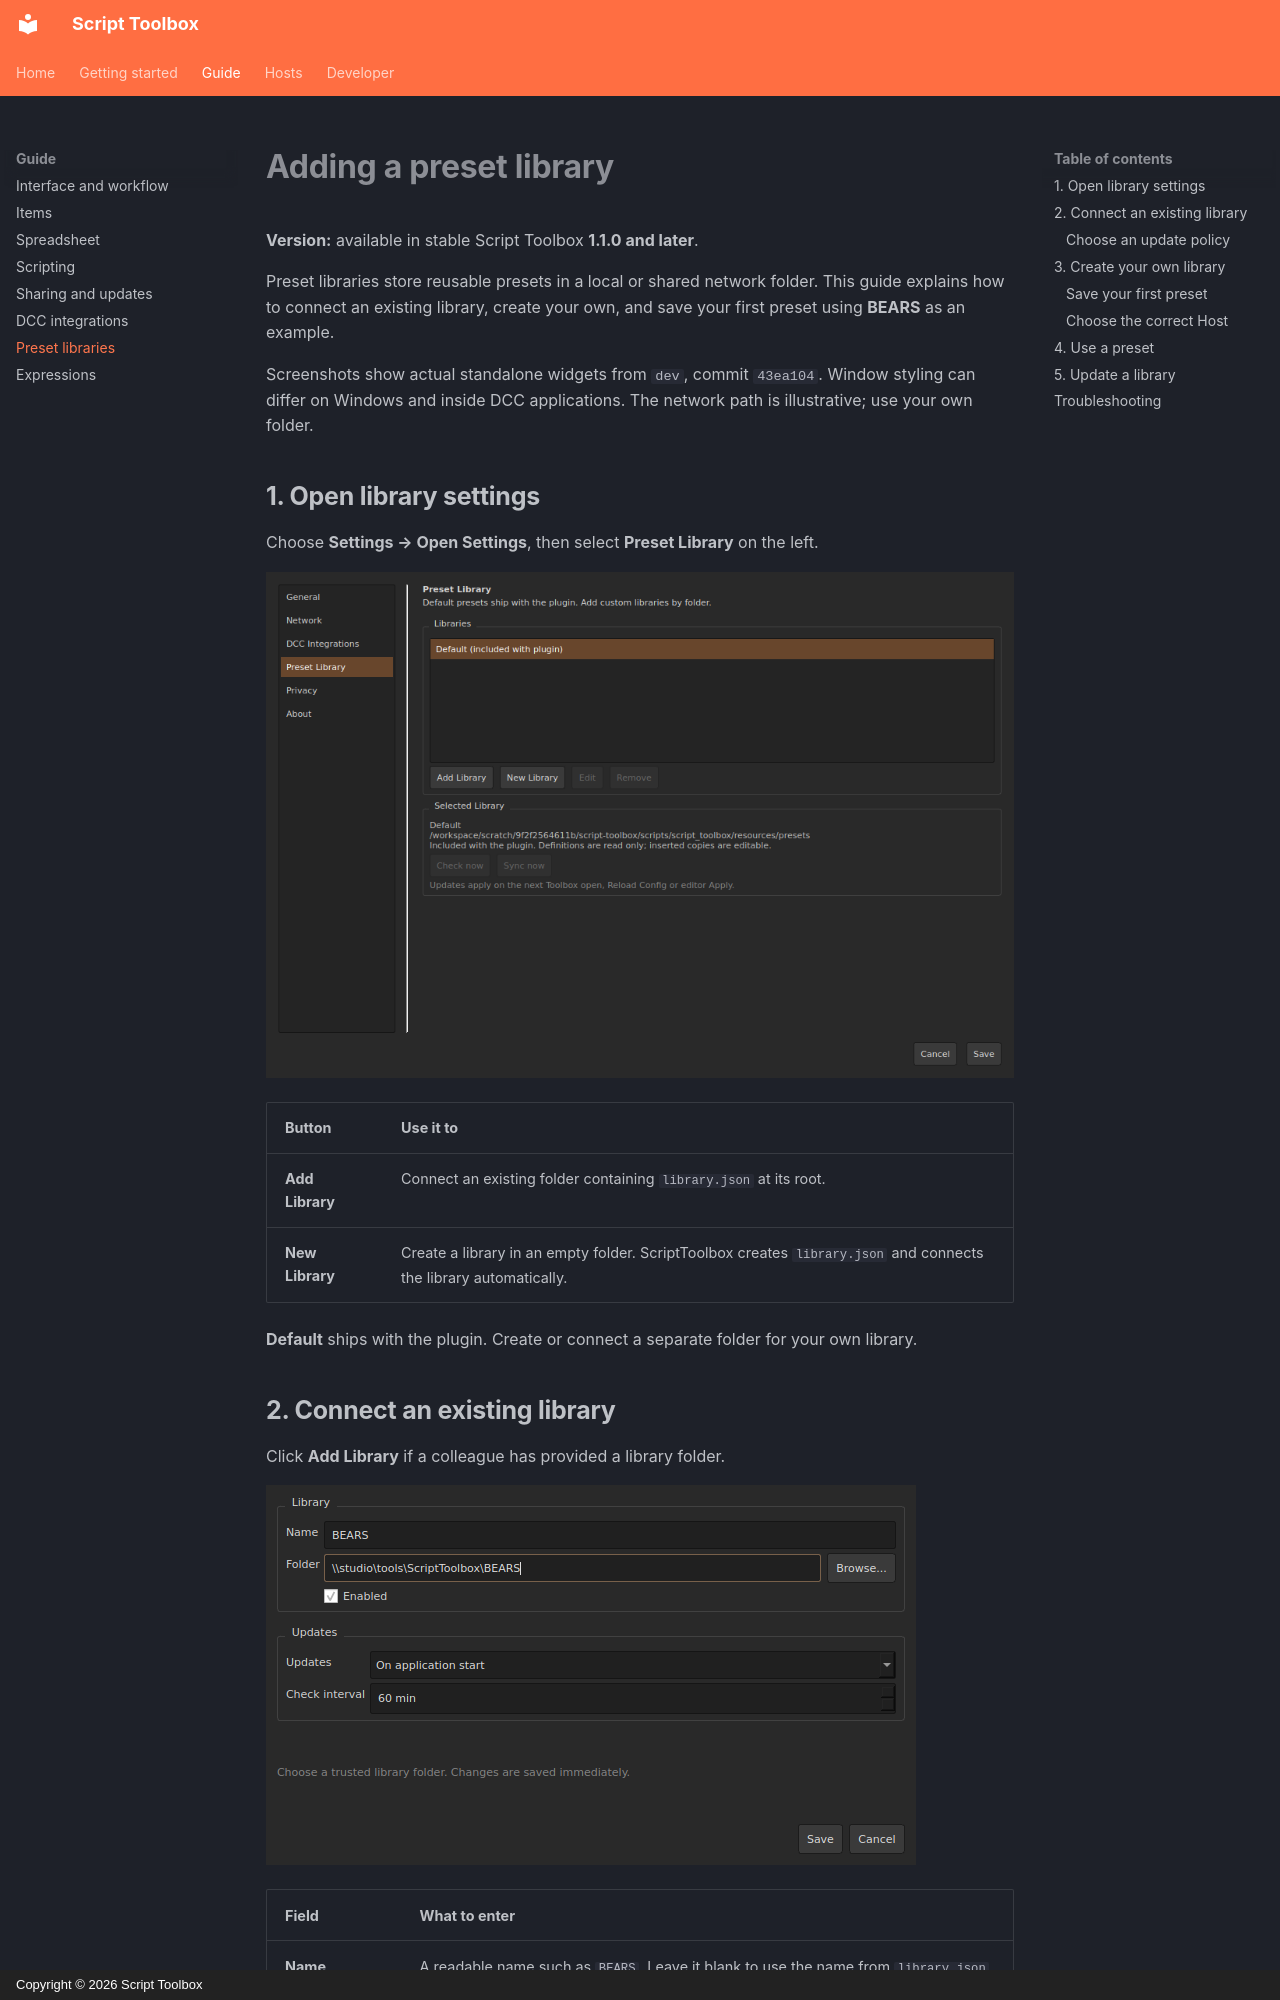

repository: RomanKrike/script-toolbox · page: guide/preset-libraries/index.html · generator: mkdocs · copyright: Copyright © 2026 Script Toolbox

# Adding a preset library

**Version:** available in stable Script Toolbox **1.1.0 and later**.

Preset libraries store reusable presets in a local or shared network folder. This guide explains how to connect an existing library, create your own, and save your first preset using **BEARS** as an example.

Screenshots show actual standalone widgets from `dev`, commit `43ea104`. Window styling can differ on Windows and inside DCC applications. The network path is illustrative; use your own folder.

## 1. Open library settings

Choose **Settings → Open Settings**, then select **Preset Library** on the left.

![Preset Library settings with Add Library and New Library buttons](../assets/images/preset-library/settings.png)

| Button | Use it to |
| --- | --- |
| **Add Library** | Connect an existing folder containing `library.json` at its root. |
| **New Library** | Create a library in an empty folder. ScriptToolbox creates `library.json` and connects the library automatically. |

**Default** ships with the plugin. Create or connect a separate folder for your own library.

## 2. Connect an existing library

Click **Add Library** if a colleague has provided a library folder.

![Connecting BEARS with a network folder and update settings](../assets/images/preset-library/add-library.png)

| Field | What to enter |
| --- | --- |
| **Name** | A readable name such as `BEARS`. Leave it blank to use the name from `library.json`. |
| **Folder** | The library root folder. Use **Browse…** to select the folder, not an individual preset JSON file. |
| **Enabled** | Keep checked to display the library in the catalog. |
| **Updates** | Choose an update policy from the table below. |
| **Check interval** | Minutes between checks for **Periodically**. |

For example, use `\\studio\tools\ScriptToolbox\BEARS`, with `library.json` directly inside that folder.
